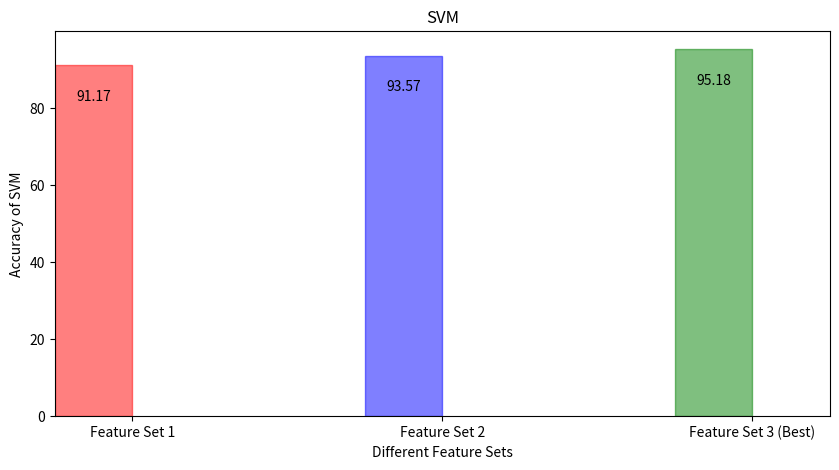

The script that saved this image:
import pandas as pd
import matplotlib.pyplot as plt
import numpy as np

raw_data = {'Feature_Set': ['Feature Set 1', 'Feature Set 2', 'Feature Set 3 (Best)'],
        'SVM': [91.1717495987, 93.5794542536, 95.1845906902]}
df = pd.DataFrame(raw_data, columns = ['Feature_Set', 'SVM'])


# Create the general blog and the "subplots" i.e. the bars
f, ax1 = plt.subplots(1, figsize=(10,5))

# Set the bar width
bar_width = 0.25

# positions of the left bar-boundaries
bar_l = [i+1 for i in range(len(df['SVM']))] 

# positions of the x-axis ticks (center of the bars as bar labels)
tick_pos = [i+(bar_width/2) for i in bar_l] 

# Create a bar plot, in position bar_1
barlist = ax1.bar(bar_l,
                  # using the pre_score data
                  df['SVM'], 
                  # set the width
                  width=bar_width,
                  alpha=0.5)
    
barlist[0].set_color('r')
barlist[1].set_color('b')
barlist[2].set_color('g')
# set the x ticks with names
plt.xticks(tick_pos, df['Feature_Set'])

# Set the label and legends
ax1.set_ylabel("Accuracy of SVM")
ax1.set_xlabel("Different Feature Sets")
ax1.set_title('SVM')

rects = ax1.patches

# Now make some labels
labels = [91.17, 93.57, 95.18]

for rect, label in zip(rects, labels):
    height = rect.get_height()
    ax1.text(rect.get_x() + rect.get_width()/2, height - 10, label, ha='center', va='bottom')


# Set a buffer around the edge
plt.xlim([min(tick_pos)-bar_width, max(tick_pos)+bar_width])

plt.show()
